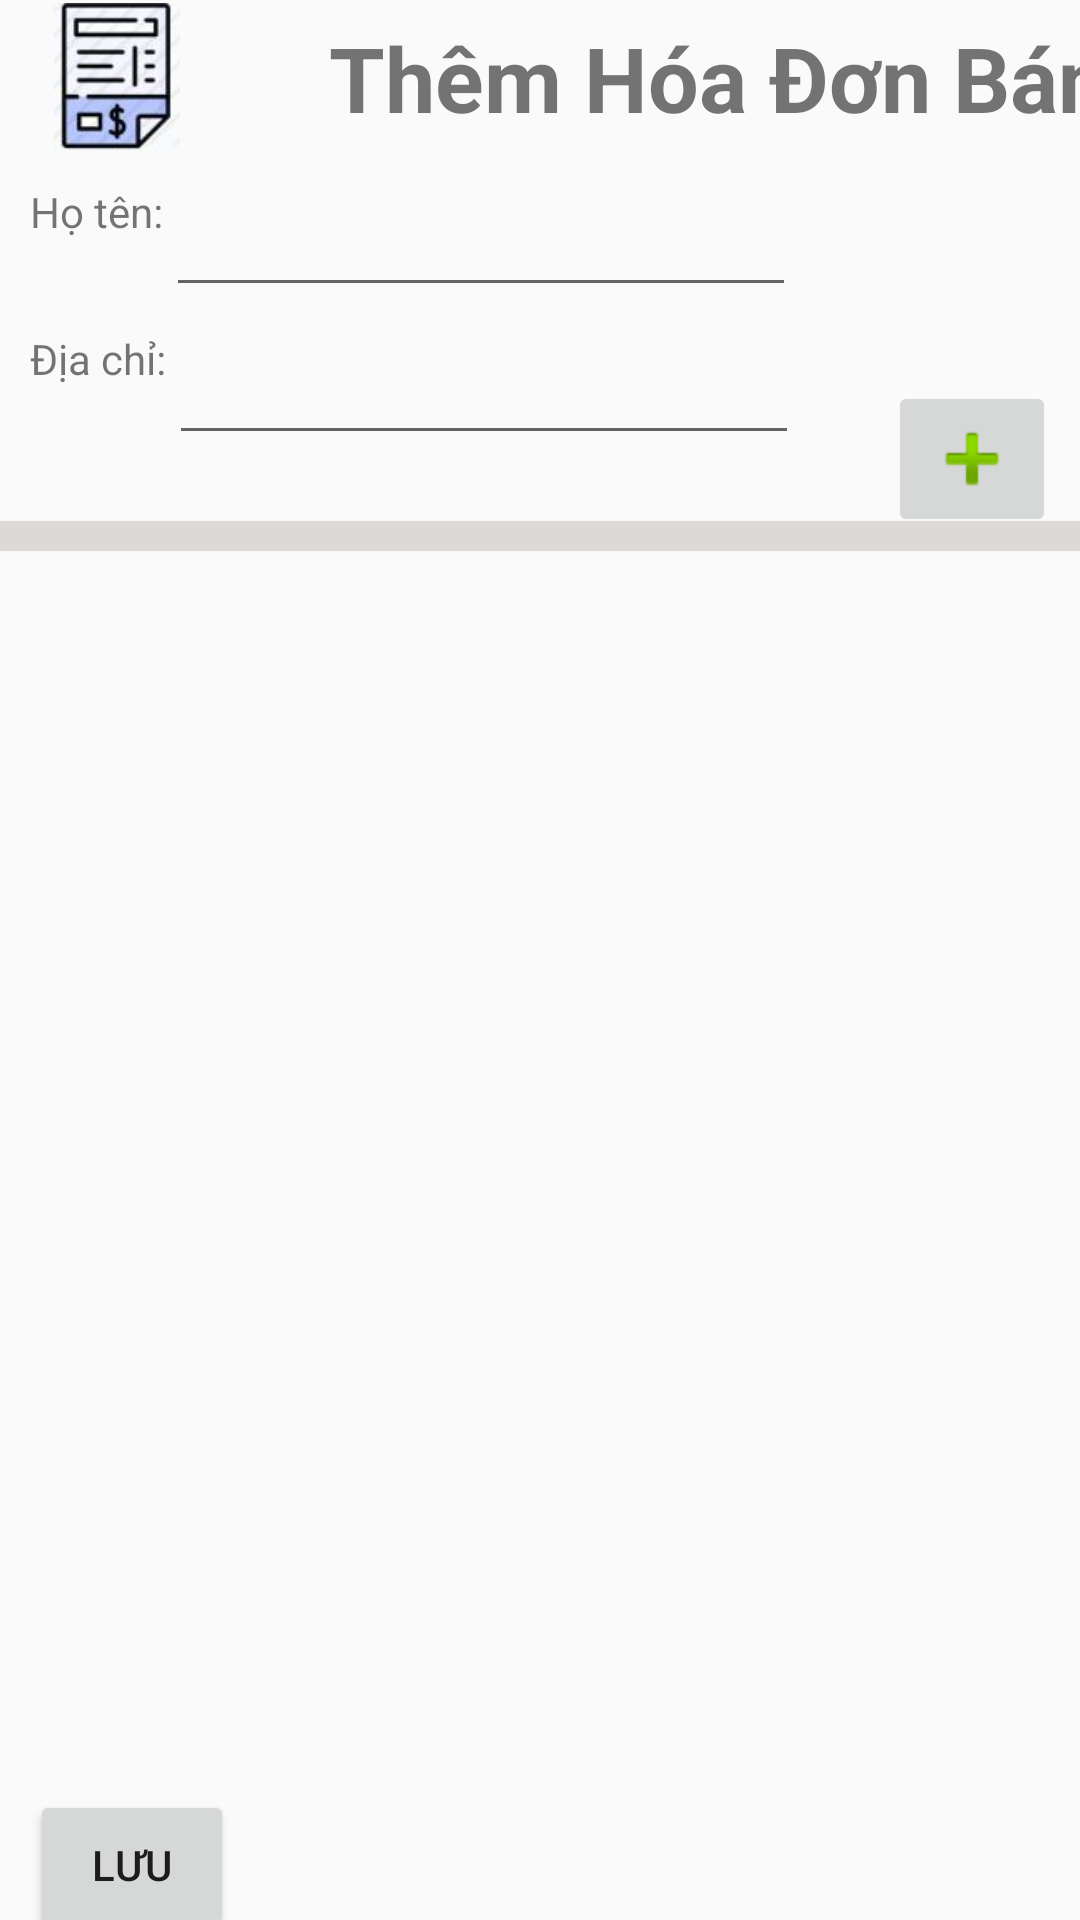

Here is an Android app screen rendered from its layout file. Give the layout XML and the strings, colors and styles it references.
<!-- AndroidManifest.xml: application theme Theme.AppCompat.Light.NoActionBar -->
<!-- res/layout/activity_them_hoa_don.xml -->
<?xml version="1.0" encoding="utf-8"?>
<androidx.constraintlayout.widget.ConstraintLayout xmlns:android="http://schemas.android.com/apk/res/android"
    xmlns:app="http://schemas.android.com/apk/res-auto"
    xmlns:tools="http://schemas.android.com/tools"
    android:layout_width="match_parent"
    android:layout_height="match_parent"
    tools:context=".Activity.ThemHoaDonActivity">

    <TextView
        android:id="@+id/textView26"
        android:layout_width="325dp"
        android:layout_height="50dp"
        android:layout_marginTop="1dp"
        android:gravity="center"
        android:text="Thêm Hóa Đơn Bán"
        android:textSize="30sp"
        android:textStyle="bold"
        app:layout_constraintStart_toEndOf="@+id/imageView4"
        app:layout_constraintTop_toTopOf="parent" />

    <ImageView
        android:id="@+id/imageView4"
        android:layout_width="76dp"
        android:layout_height="50dp"
        android:layout_marginStart="1dp"
        android:layout_marginTop="1dp"
        app:layout_constraintStart_toStartOf="parent"
        app:layout_constraintTop_toTopOf="parent"
        app:srcCompat="@drawable/hdb" />

    <TextView
        android:layout_marginTop="10dp"
        android:id="@+id/textView29"
        android:layout_width="wrap_content"
        android:layout_height="wrap_content"
        android:layout_marginStart="10dp"
        android:text="Họ tên:"
        app:layout_constraintStart_toStartOf="parent"
        app:layout_constraintTop_toBottomOf="@+id/imageView4" />

    <EditText
        android:layout_marginTop="10dp"
        android:id="@+id/tMaNV"
        android:layout_width="wrap_content"
        android:layout_height="wrap_content"
        android:layout_marginStart="1dp"
        android:ems="10"
        android:inputType="textPersonName"
        app:layout_constraintStart_toEndOf="@+id/textView29"
        app:layout_constraintTop_toBottomOf="@+id/textView26" />

    <ListView
        android:id="@+id/lv"
        android:layout_width="408dp"
        android:layout_height="408dp"
        android:layout_marginTop="32dp"
        app:layout_constraintStart_toStartOf="parent"
        app:layout_constraintTop_toBottomOf="@+id/edSDTKH" />

    <ImageButton
        android:id="@+id/bThemSP"
        android:layout_width="wrap_content"
        android:layout_height="wrap_content"
        android:layout_marginTop="76dp"
        android:layout_marginEnd="8dp"
        app:layout_constraintEnd_toEndOf="parent"
        app:layout_constraintTop_toBottomOf="@+id/textView26"
        app:srcCompat="@android:drawable/ic_input_add" />

    <TextView
        android:id="@+id/textView34"
        android:layout_width="wrap_content"
        android:layout_height="wrap_content"
        android:layout_marginStart="10dp"
        android:layout_marginTop="30dp"
        android:text="Địa chỉ:"
        app:layout_constraintStart_toStartOf="parent"
        app:layout_constraintTop_toBottomOf="@+id/textView29" />

    <EditText
        android:id="@+id/edSDTKH"
        android:layout_width="wrap_content"
        android:layout_height="wrap_content"
        android:layout_marginStart="1dp"
        android:layout_marginTop="8dp"
        android:ems="10"
        app:layout_constraintStart_toEndOf="@+id/textView34"
        app:layout_constraintTop_toBottomOf="@+id/tMaNV" />

    <TextView
        android:id="@+id/textView35"
        android:layout_width="match_parent"
        android:layout_height="10dp"
        android:background="#DCD9D9"
        app:layout_constraintBottom_toTopOf="@+id/lv"
        app:layout_constraintStart_toStartOf="parent" />

    <Button
        android:id="@+id/bLuu"
        android:layout_width="68dp"
        android:layout_height="50dp"
        android:layout_marginStart="10dp"
        android:text="Lưu"
        android:layout_marginTop="5dp"
        app:layout_constraintStart_toStartOf="parent"
        app:layout_constraintTop_toBottomOf="@+id/lv" />

</androidx.constraintlayout.widget.ConstraintLayout>
<!-- resources referenced by this layout -->
<resources>
  <!-- drawable hdb: jpg bitmap (drawable, 10274 bytes) -->
</resources>
